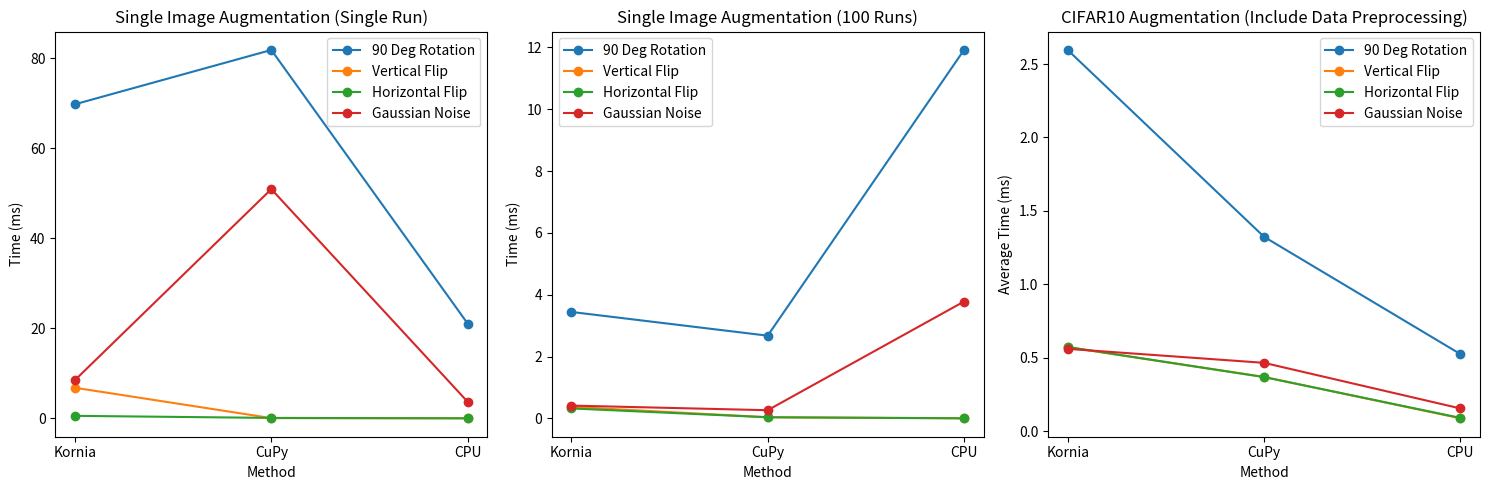

This chart was generated by the following Python code:
import matplotlib.pyplot as plt
import numpy as np

# Data for Single Image Augmentation (Single Run)
single_run_methods = ['Kornia', 'CuPy', 'CPU']
single_run_rotation = [69.7888, 81.8527, 21.0574]
single_run_vertical_flip = [6.7930, 0.0453, 0.0033]
single_run_horizontal_flip = [0.5511, 0.0885, 0.0029]
single_run_gaussian_noise = [8.4961, 50.9297, 3.6677]

# Data for Single Image Augmentation (100 Runs)
multiple_runs_methods = ['Kornia', 'CuPy', 'CPU']
multiple_runs_rotation = [3.4432, 2.6751, 11.9200]
multiple_runs_vertical_flip = [0.3721, 0.0357, 0.0015]
multiple_runs_horizontal_flip = [0.3212, 0.0350, 0.0015]
multiple_runs_gaussian_noise = [0.4128, 0.2634, 3.7798]

# Data for CIFAR10 Augmentation (Include Data Preprocessing)
cifar10_methods = ['Kornia', 'CuPy', 'CPU']
cifar10_rotation_avg = [2.5959, 1.3236, 0.5248]
cifar10_vertical_flip_avg = [0.5714, 0.3691, 0.0874]
cifar10_horizontal_flip_avg = [0.5733, 0.3682, 0.0902]
cifar10_gaussian_noise_avg = [0.5604, 0.4652, 0.1546]

# Create a figure with subplots
fig, axs = plt.subplots(1, 3, figsize=(15, 5))

# Plot Single Image Augmentation (Single Run)
axs[0].plot(single_run_methods, single_run_rotation, marker='o', label='90 Deg Rotation')
axs[0].plot(single_run_methods, single_run_vertical_flip, marker='o', label='Vertical Flip')
axs[0].plot(single_run_methods, single_run_horizontal_flip, marker='o', label='Horizontal Flip')
axs[0].plot(single_run_methods, single_run_gaussian_noise, marker='o', label='Gaussian Noise')
axs[0].set_title('Single Image Augmentation (Single Run)')
axs[0].set_xlabel('Method')
axs[0].set_ylabel('Time (ms)')
axs[0].legend()

# Plot Single Image Augmentation (100 Runs)
axs[1].plot(multiple_runs_methods, multiple_runs_rotation, marker='o', label='90 Deg Rotation')
axs[1].plot(multiple_runs_methods, multiple_runs_vertical_flip, marker='o', label='Vertical Flip')
axs[1].plot(multiple_runs_methods, multiple_runs_horizontal_flip, marker='o', label='Horizontal Flip')
axs[1].plot(multiple_runs_methods, multiple_runs_gaussian_noise, marker='o', label='Gaussian Noise')
axs[1].set_title('Single Image Augmentation (100 Runs)')
axs[1].set_xlabel('Method')
axs[1].set_ylabel('Time (ms)')
axs[1].legend()

# Plot CIFAR10 Augmentation (Include Data Preprocessing)
axs[2].plot(cifar10_methods, cifar10_rotation_avg, marker='o', label='90 Deg Rotation')
axs[2].plot(cifar10_methods, cifar10_vertical_flip_avg, marker='o', label='Vertical Flip')
axs[2].plot(cifar10_methods, cifar10_horizontal_flip_avg, marker='o', label='Horizontal Flip')
axs[2].plot(cifar10_methods, cifar10_gaussian_noise_avg, marker='o', label='Gaussian Noise')
axs[2].set_title('CIFAR10 Augmentation (Include Data Preprocessing)')
axs[2].set_xlabel('Method')
axs[2].set_ylabel('Average Time (ms)')
axs[2].legend()

plt.tight_layout()
plt.show()